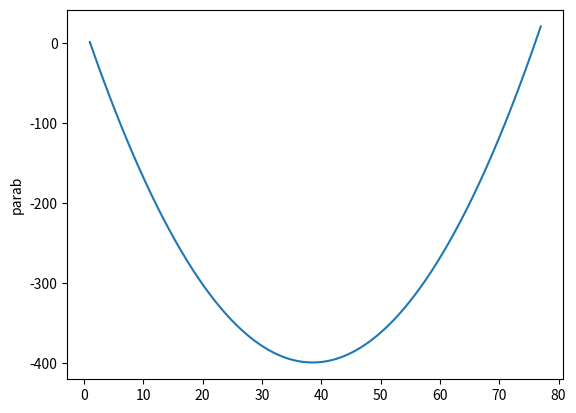

This figure's Python source:
import random
import numpy as np
import matplotlib.pyplot as plt


class Monster:

    def __init__(self):
        self.name = ''
        self.pos_x = 0
        self.pos_y = 0
        self.hp = 100
        self.attribute = []
        self.str = 0
        self.int = 0
        self.shield = ()

    def random_init(self):
        return self

    def get_description(self):
        pass

    def die(self):
        def _gen_prize():
            pass
        return _gen_prize()


# def get_attack(self, hero_pos):
def get_attack(x0,y0,x1,y1):
    def calc_parabola_vertex(x1, y1, x2, y2, x3, y3):
        denom = (x1 - x2) * (x1 - x3) * (x2 - x3)
        a = (x3 * (y2 - y1) + x2 * (y1 - y3) + x1 * (y3 - y2)) / denom
        b = (x3 * x3 * (y1 - y2) + x2 * x2 * (y3 - y1) + x1 * x1 * (y2 - y3)) / denom
        c = (x2 * x3 * (x2 - x3) * y1 + x3 * x1 * (x3 - x1) * y2 + x1 * x2 * (x1 - x2) * y3) / denom
        return a,b,c

    def get_middle_point(previous_results):
        pass

    # middle_x, middle_y = (self.pos_x + hero_pos[0])/ 2, self.pos_y
    # a,b,c = calc_parabola_vertex(self.pos_x, self.pos_y, middle_x, middle_y, hero_pos[0], hero_pos[1])

    middle_x, middle_y = x1-1, y0
    a,b,c = calc_parabola_vertex(x0, x0, middle_x, middle_y, x1, y1)


    xs = [x for x in np.arange(x0, x1, 0.1)]
    ys = []
    for y in xs:
        ys.append(a*y**2 + b*y + c)

    plt.plot(xs, ys)
    plt.ylabel('parab')
    plt.show()


get_attack(1,1,77.1,22.6)









mon = Monster()


